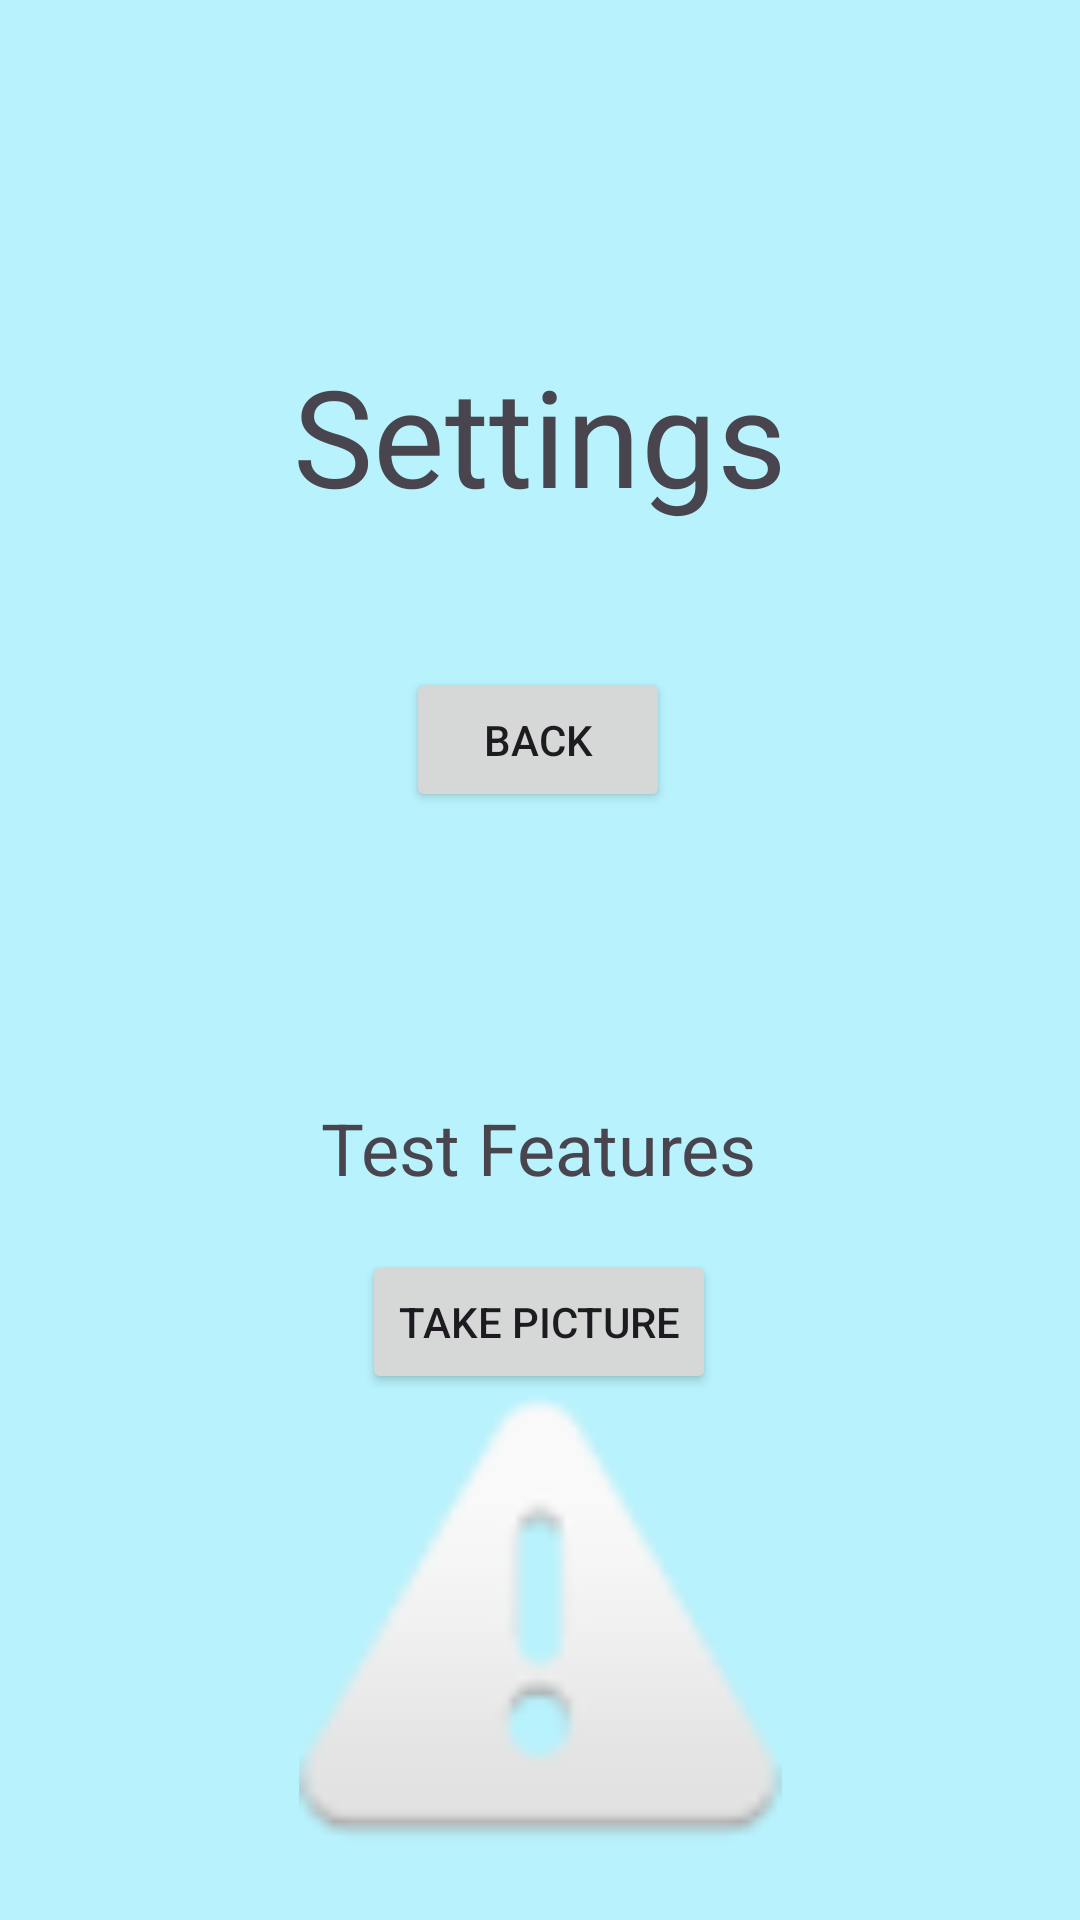

The Android layout XML behind this screen, and the referenced resources:
<!-- AndroidManifest.xml: application theme Theme.PigKeeper -->
<!-- res/layout/activity_settings.xml -->
<?xml version="1.0" encoding="utf-8"?>
<androidx.constraintlayout.widget.ConstraintLayout xmlns:android="http://schemas.android.com/apk/res/android"
    xmlns:app="http://schemas.android.com/apk/res-auto"
    xmlns:tools="http://schemas.android.com/tools"
    android:layout_width="match_parent"
    android:layout_height="match_parent">

    <TextView
        android:id="@+id/textView"
        android:layout_width="wrap_content"
        android:layout_height="wrap_content"
        android:layout_marginBottom="350dp"
        android:text="Settings"
        android:textAppearance="@style/TextAppearance.AppCompat.Display2"
        app:layout_constraintBottom_toBottomOf="parent"
        app:layout_constraintEnd_toEndOf="parent"
        app:layout_constraintStart_toStartOf="parent"
        app:layout_constraintTop_toTopOf="parent" />

    <Button
        android:id="@+id/TakePicture"
        android:layout_width="wrap_content"
        android:layout_height="wrap_content"
        android:text="Take Picture"
        app:layout_constraintBottom_toBottomOf="parent"
        app:layout_constraintEnd_toEndOf="parent"
        app:layout_constraintHorizontal_bias="0.498"
        app:layout_constraintStart_toStartOf="parent"
        app:layout_constraintTop_toTopOf="parent"
        style="@style/ButtonStyle"
        app:layout_constraintVertical_bias="0.704" />

    <TextView
        android:id="@+id/textView4"
        android:layout_width="wrap_content"
        android:layout_height="wrap_content"
        android:text="Test Features"
        android:textSize="24sp"
        app:layout_constraintBottom_toBottomOf="parent"
        app:layout_constraintEnd_toEndOf="parent"
        app:layout_constraintHorizontal_bias="0.498"
        app:layout_constraintStart_toStartOf="parent"
        app:layout_constraintTop_toTopOf="parent"
        app:layout_constraintVertical_bias="0.603" />

    <ImageView
        android:id="@+id/Picture"
        android:layout_width="231dp"
        android:layout_height="161dp"
        app:layout_constraintBottom_toBottomOf="parent"
        app:layout_constraintEnd_toEndOf="parent"
        app:layout_constraintStart_toStartOf="parent"
        app:layout_constraintTop_toTopOf="parent"
        app:layout_constraintVertical_bias="0.971"
        app:srcCompat="@android:drawable/ic_dialog_alert" />

    <Button
        android:id="@+id/backToMain"
        android:layout_width="wrap_content"
        android:layout_height="wrap_content"
        android:text="Back"
        app:layout_constraintBottom_toBottomOf="parent"
        app:layout_constraintEnd_toEndOf="parent"
        app:layout_constraintHorizontal_bias="0.498"
        app:layout_constraintStart_toStartOf="parent"
        app:layout_constraintTop_toTopOf="parent"
        style="@style/ButtonStyle"
        app:layout_constraintVertical_bias="0.376" />

</androidx.constraintlayout.widget.ConstraintLayout>
<!-- resources referenced by this layout -->
<resources>
  <style name="Theme.PigKeeper" parent="Base.Theme.PigKeeper" />
  <style name="Base.Theme.PigKeeper" parent="Theme.Material3.DayNight.NoActionBar">
          
          <item name="android:windowBackground">@color/background</item>
          
          <item name="colorPrimary">@color/button_color</item>
      </style>
  <color name="background">#b8f2fc</color>
  <color name="button_color">#3b444b</color>
</resources>
